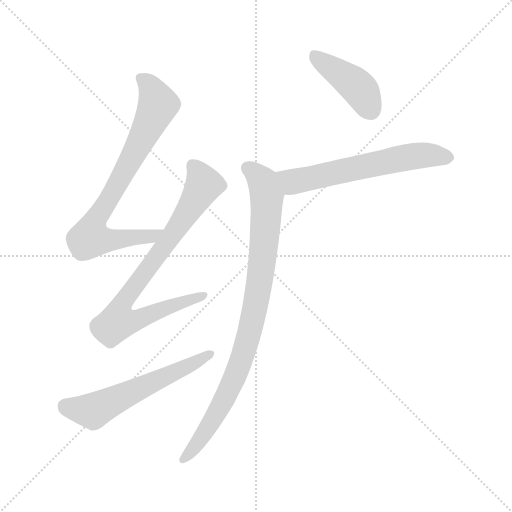
t = 0.00 s
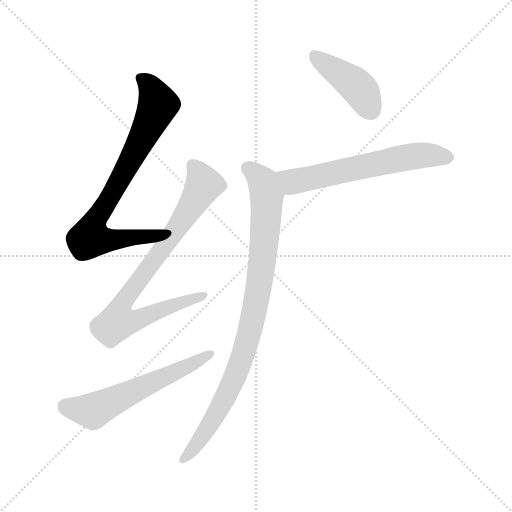
t = 0.96 s
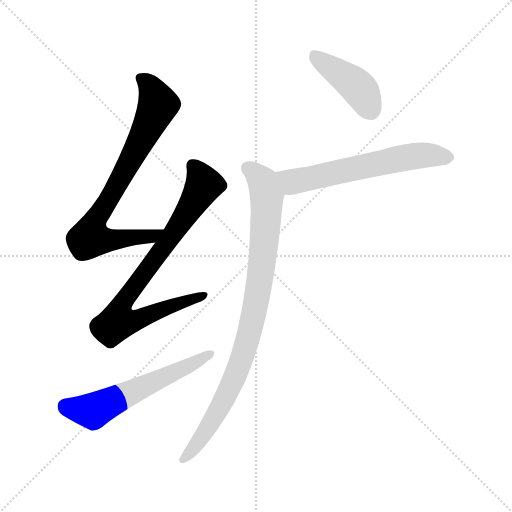
t = 1.91 s
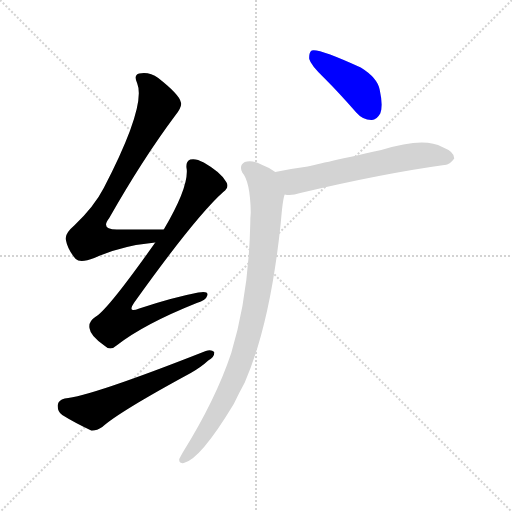
t = 2.87 s
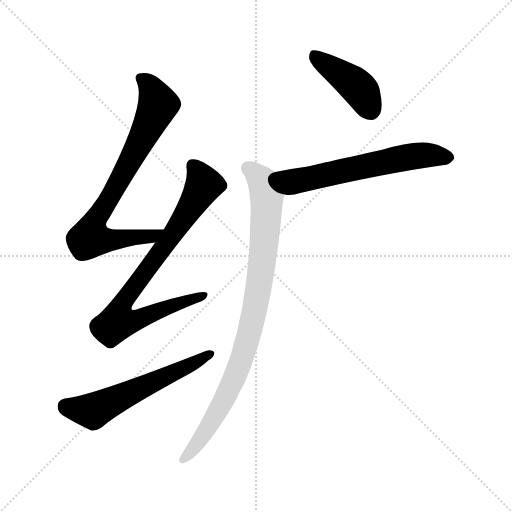
t = 3.83 s
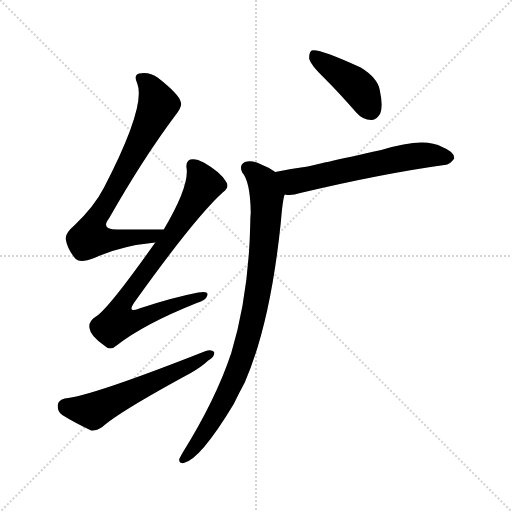
t = 4.78 s

The animated SVG that drew these frames (rendered in a browser with its animation timeline set to each time). Animation: 6 CSS @keyframes rules; one cycle of 4.78 s.

<svg version="1.1" viewBox="0 0 1024 1024" xmlns="http://www.w3.org/2000/svg">
  <g stroke="lightgray" stroke-dasharray="1,1" stroke-width="1" transform="scale(4, 4)">
    <line x1="0" y1="0" x2="256" y2="256"></line>
    <line x1="256" y1="0" x2="0" y2="256"></line>
    <line x1="128" y1="0" x2="128" y2="256"></line>
    <line x1="0" y1="128" x2="256" y2="128"></line>
  </g>
<g transform="scale(1, -1) translate(0, -900)">
   <style type="text/css">
    @keyframes keyframes0 {
      from {
       stroke: blue;
       stroke-dashoffset: 763;
       stroke-width: 128;
       }
       71% {
       animation-timing-function: step-end;
       stroke: blue;
       stroke-dashoffset: 0;
       stroke-width: 128;
       }
       to {
       stroke: black;
       stroke-width: 1024;
       }
       }
       #make-me-a-hanzi-animation-0 {
         animation: keyframes0 0.870931s both;
         animation-delay: 0.000000s;
         animation-timing-function: linear;
       }
    @keyframes keyframes1 {
      from {
       stroke: blue;
       stroke-dashoffset: 784;
       stroke-width: 128;
       }
       72% {
       animation-timing-function: step-end;
       stroke: blue;
       stroke-dashoffset: 0;
       stroke-width: 128;
       }
       to {
       stroke: black;
       stroke-width: 1024;
       }
       }
       #make-me-a-hanzi-animation-1 {
         animation: keyframes1 0.888021s both;
         animation-delay: 0.870931s;
         animation-timing-function: linear;
       }
    @keyframes keyframes2 {
      from {
       stroke: blue;
       stroke-dashoffset: 575;
       stroke-width: 128;
       }
       65% {
       animation-timing-function: step-end;
       stroke: blue;
       stroke-dashoffset: 0;
       stroke-width: 128;
       }
       to {
       stroke: black;
       stroke-width: 1024;
       }
       }
       #make-me-a-hanzi-animation-2 {
         animation: keyframes2 0.717936s both;
         animation-delay: 1.758952s;
         animation-timing-function: linear;
       }
    @keyframes keyframes3 {
      from {
       stroke: blue;
       stroke-dashoffset: 420;
       stroke-width: 128;
       }
       58% {
       animation-timing-function: step-end;
       stroke: blue;
       stroke-dashoffset: 0;
       stroke-width: 128;
       }
       to {
       stroke: black;
       stroke-width: 1024;
       }
       }
       #make-me-a-hanzi-animation-3 {
         animation: keyframes3 0.591797s both;
         animation-delay: 2.476888s;
         animation-timing-function: linear;
       }
    @keyframes keyframes4 {
      from {
       stroke: blue;
       stroke-dashoffset: 604;
       stroke-width: 128;
       }
       66% {
       animation-timing-function: step-end;
       stroke: blue;
       stroke-dashoffset: 0;
       stroke-width: 128;
       }
       to {
       stroke: black;
       stroke-width: 1024;
       }
       }
       #make-me-a-hanzi-animation-4 {
         animation: keyframes4 0.741536s both;
         animation-delay: 3.068685s;
         animation-timing-function: linear;
       }
    @keyframes keyframes5 {
      from {
       stroke: blue;
       stroke-dashoffset: 887;
       stroke-width: 128;
       }
       74% {
       animation-timing-function: step-end;
       stroke: blue;
       stroke-dashoffset: 0;
       stroke-width: 128;
       }
       to {
       stroke: black;
       stroke-width: 1024;
       }
       }
       #make-me-a-hanzi-animation-5 {
         animation: keyframes5 0.971842s both;
         animation-delay: 3.810221s;
         animation-timing-function: linear;
       }
</style>
<path d="M 327.5 441.0 Q 278.5 441.0 236.5 441.0 Q 199.5 440.0 218.5 464.0 Q 285.5 582.0 350.5 669.0 Q 365.5 688.0 361.5 696.0 Q 358.5 711.0 316.5 744.0 Q 298.5 757.0 278.5 753.0 Q 266.5 750.0 274.5 733.0 Q 292.5 688.0 207.5 524.0 Q 188.5 487.0 148.5 449.0 Q 129.5 433.0 131.5 421.0 Q 135.5 400.0 151.5 382.0 Q 160.5 373.0 188.5 384.0 Q 239.5 408.0 310.5 415.0 C 340.5 418.0 357.5 441.0 327.5 441.0 Z" fill="lightgray"></path> 
<path d="M 310.5 415.0 Q 214.5 279.0 190.5 266.0 Q 175.5 256.0 179.5 242.0 Q 180.5 229.0 208.5 209.0 Q 220.5 197.0 234.5 210.0 Q 288.5 252.0 393.5 294.0 Q 412.5 300.0 414.5 309.0 Q 417.5 319.0 396.5 315.0 Q 344.5 305.0 278.5 283.0 Q 253.5 273.0 268.5 295.0 Q 391.5 467.0 446.5 516.0 Q 459.5 526.0 452.5 536.0 Q 442.5 555.0 407.5 575.0 Q 391.5 584.0 380.5 581.0 Q 370.5 577.0 373.5 561.0 Q 376.5 524.0 327.5 441.0 L 310.5 415.0 Z" fill="lightgray"></path> 
<path d="M 129.5 103.0 Q 116.5 100.0 115.5 90.0 Q 114.5 77.0 124.5 70.0 Q 148.5 55.0 182.5 39.0 Q 192.5 38.0 204.5 46.0 Q 237.5 76.0 381.5 154.0 Q 402.5 166.0 416.5 179.0 Q 429.5 186.0 428.5 196.0 Q 422.5 202.0 411.5 198.0 Q 180.5 107.0 129.5 103.0 Z" fill="lightgray"></path> 
<path d="M 647.5 745.0 Q 678.5 714.0 712.5 675.0 Q 725.5 660.0 742.5 660.0 Q 752.5 659.0 760.5 673.0 Q 766.5 688.0 759.5 720.0 Q 755.5 744.0 721.5 765.0 Q 636.5 804.0 623.5 799.0 Q 617.5 795.0 618.5 782.0 Q 621.5 770.0 647.5 745.0 Z" fill="lightgray"></path> 
<path d="M 569.5 511.0 Q 582.5 508.0 600.5 514.0 Q 765.5 553.0 888.5 570.0 Q 898.5 569.0 908.5 583.0 Q 909.5 596.0 884.5 606.0 Q 848.5 627.0 762.5 600.0 Q 626.5 570.0 615.5 567.0 Q 584.5 563.0 550.5 556.0 C 521.5 550.0 539.5 513.0 569.5 511.0 Z" fill="lightgray"></path> 
<path d="M 550.5 556.0 Q 538.5 565.0 522.5 571.0 Q 503.5 581.0 489.5 576.0 Q 477.5 569.0 484.5 555.0 Q 500.5 537.0 501.5 475.0 Q 500.5 465.0 500.5 452.0 Q 497.5 310.0 462.5 194.0 Q 431.5 101.0 365.5 -5.0 Q 361.5 -12.0 358.5 -18.0 Q 357.5 -28.0 367.5 -26.0 Q 400.5 -19.0 467.5 92.0 Q 477.5 113.0 489.5 135.0 Q 540.5 252.0 561.5 454.0 Q 565.5 503.0 569.5 511.0 C 575.5 540.0 575.5 541.0 550.5 556.0 Z" fill="lightgray"></path> 
      <clipPath id="make-me-a-hanzi-clip-0">
      <path d="M 327.5 441.0 Q 278.5 441.0 236.5 441.0 Q 199.5 440.0 218.5 464.0 Q 285.5 582.0 350.5 669.0 Q 365.5 688.0 361.5 696.0 Q 358.5 711.0 316.5 744.0 Q 298.5 757.0 278.5 753.0 Q 266.5 750.0 274.5 733.0 Q 292.5 688.0 207.5 524.0 Q 188.5 487.0 148.5 449.0 Q 129.5 433.0 131.5 421.0 Q 135.5 400.0 151.5 382.0 Q 160.5 373.0 188.5 384.0 Q 239.5 408.0 310.5 415.0 C 340.5 418.0 357.5 441.0 327.5 441.0 Z" fill="lightgray"></path>
      </clipPath>
      <path clip-path="url(#make-me-a-hanzi-clip-0)" d="M 282.5 742.0 L 301.5 725.0 L 316.5 691.0 L 261.5 580.0 L 186.5 450.0 L 179.5 424.0 L 197.5 420.0 L 300.5 426.0 L 319.5 437.0 " fill="none" id="make-me-a-hanzi-animation-0" stroke-dasharray="635 1270" stroke-linecap="round"></path>

      <clipPath id="make-me-a-hanzi-clip-1">
      <path d="M 310.5 415.0 Q 214.5 279.0 190.5 266.0 Q 175.5 256.0 179.5 242.0 Q 180.5 229.0 208.5 209.0 Q 220.5 197.0 234.5 210.0 Q 288.5 252.0 393.5 294.0 Q 412.5 300.0 414.5 309.0 Q 417.5 319.0 396.5 315.0 Q 344.5 305.0 278.5 283.0 Q 253.5 273.0 268.5 295.0 Q 391.5 467.0 446.5 516.0 Q 459.5 526.0 452.5 536.0 Q 442.5 555.0 407.5 575.0 Q 391.5 584.0 380.5 581.0 Q 370.5 577.0 373.5 561.0 Q 376.5 524.0 327.5 441.0 L 310.5 415.0 Z" fill="lightgray"></path>
      </clipPath>
      <path clip-path="url(#make-me-a-hanzi-clip-1)" d="M 386.5 568.0 L 402.5 544.0 L 404.5 524.0 L 344.5 429.0 L 315.5 395.0 L 312.5 383.0 L 251.5 305.0 L 244.5 264.0 L 286.5 265.0 L 405.5 309.0 " fill="none" id="make-me-a-hanzi-animation-1" stroke-dasharray="656 1312" stroke-linecap="round"></path>

      <clipPath id="make-me-a-hanzi-clip-2">
      <path d="M 129.5 103.0 Q 116.5 100.0 115.5 90.0 Q 114.5 77.0 124.5 70.0 Q 148.5 55.0 182.5 39.0 Q 192.5 38.0 204.5 46.0 Q 237.5 76.0 381.5 154.0 Q 402.5 166.0 416.5 179.0 Q 429.5 186.0 428.5 196.0 Q 422.5 202.0 411.5 198.0 Q 180.5 107.0 129.5 103.0 Z" fill="lightgray"></path>
      </clipPath>
      <path clip-path="url(#make-me-a-hanzi-clip-2)" d="M 130.5 88.0 L 178.5 78.0 L 192.5 81.0 L 422.5 193.0 " fill="none" id="make-me-a-hanzi-animation-2" stroke-dasharray="447 894" stroke-linecap="round"></path>

      <clipPath id="make-me-a-hanzi-clip-3">
      <path d="M 647.5 745.0 Q 678.5 714.0 712.5 675.0 Q 725.5 660.0 742.5 660.0 Q 752.5 659.0 760.5 673.0 Q 766.5 688.0 759.5 720.0 Q 755.5 744.0 721.5 765.0 Q 636.5 804.0 623.5 799.0 Q 617.5 795.0 618.5 782.0 Q 621.5 770.0 647.5 745.0 Z" fill="lightgray"></path>
      </clipPath>
      <path clip-path="url(#make-me-a-hanzi-clip-3)" d="M 626.5 792.0 L 717.5 724.0 L 741.5 680.0 " fill="none" id="make-me-a-hanzi-animation-3" stroke-dasharray="292 584" stroke-linecap="round"></path>

      <clipPath id="make-me-a-hanzi-clip-4">
      <path d="M 569.5 511.0 Q 582.5 508.0 600.5 514.0 Q 765.5 553.0 888.5 570.0 Q 898.5 569.0 908.5 583.0 Q 909.5 596.0 884.5 606.0 Q 848.5 627.0 762.5 600.0 Q 626.5 570.0 615.5 567.0 Q 584.5 563.0 550.5 556.0 C 521.5 550.0 539.5 513.0 569.5 511.0 Z" fill="lightgray"></path>
      </clipPath>
      <path clip-path="url(#make-me-a-hanzi-clip-4)" d="M 558.5 553.0 L 584.5 537.0 L 830.5 589.0 L 896.5 584.0 " fill="none" id="make-me-a-hanzi-animation-4" stroke-dasharray="476 952" stroke-linecap="round"></path>

      <clipPath id="make-me-a-hanzi-clip-5">
      <path d="M 550.5 556.0 Q 538.5 565.0 522.5 571.0 Q 503.5 581.0 489.5 576.0 Q 477.5 569.0 484.5 555.0 Q 500.5 537.0 501.5 475.0 Q 500.5 465.0 500.5 452.0 Q 497.5 310.0 462.5 194.0 Q 431.5 101.0 365.5 -5.0 Q 361.5 -12.0 358.5 -18.0 Q 357.5 -28.0 367.5 -26.0 Q 400.5 -19.0 467.5 92.0 Q 477.5 113.0 489.5 135.0 Q 540.5 252.0 561.5 454.0 Q 565.5 503.0 569.5 511.0 C 575.5 540.0 575.5 541.0 550.5 556.0 Z" fill="lightgray"></path>
      </clipPath>
      <path clip-path="url(#make-me-a-hanzi-clip-5)" d="M 495.5 563.0 L 525.5 536.0 L 533.5 504.0 L 524.5 375.0 L 509.5 279.0 L 484.5 184.0 L 444.5 91.0 L 411.5 37.0 L 368.5 -16.0 " fill="none" id="make-me-a-hanzi-animation-5" stroke-dasharray="759 1518" stroke-linecap="round"></path>

</g>
</svg>
